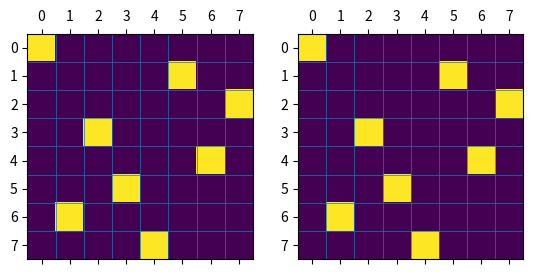

Write the Python code that produced this figure.
import numpy as np
from matplotlib import pyplot as plt


class Nqueens:

    def __init__(self, n=8, initials=None, plot=True, plot_latency=0.5):
        self.n = n
        self.domain = np.ones((self.n, self.n), dtype=bool)
        self.initials = initials
        self.picked = []
        self.plot = plot
        if self.plot:
            self.plot_latency = plot_latency
            self.fig = plt.figure()
            self.update_plot()

    @property
    def board(self):
        a = self.domain.copy()
        for i in range(self.n):
            if a[i,:].sum() > 1:
                a[i,:] = False
        return a
        """
        x = np.zeros((self.n, self.n))
        for i, val in enumerate(self.row):
            if val != -1:
                x[i, val] = 2
        for i, (j,k,_) in enumerate(self.picked):
            x[j, k] = 1
        return x"""

    @property
    def np_domain(self):
        return self.domain
        """x = np.zeros((self.n, self.n))
        for i in range(self.n):
            for j in self.domain[i]:
                x[i, j] = 1
        return x"""

    def row_constraints_ok(self, row):
        nb = sum(self.domain[row,:])
        if nb == 1:
            col = np.where(self.domain[row,:])[0][0]
            return all(
                [self.domain[i, col] == 0 for i in range(self.n) if i != row] +
                [self.domain[i, col - (row - i)] == 0
                 for i in range(self.n)
                 if (i != row) and (0 <= col - (row - i) < self.n)
                ] +
                [self.domain[i, col + (row - i)] == 0
                 for i in range(self.n)
                 if (i != row) and (0 <= col + (row - i) < self.n)
                ]
            )
        elif nb == 0:
            return False
        else:
            return True

    def is_feasible(self):
        return all([self.row_constraints_ok(i) for i in range(self.n)])

    def is_solved(self):
        return self.is_feasible() and self.domain.sum() == self.n

    def update_plot(self):
        self.fig.clf()
        axes = self.fig.subplots(1, 2)
        for i in range(self.n):
            axes[0].vlines(i + 0.5, ymin=-0.5, ymax=self.n - 0.5, lw=0.5)
            axes[1].vlines(i + 0.5, ymin=-0.5, ymax=self.n - 0.5, lw=0.5)
            axes[0].hlines(i + 0.5, xmin=-0.5, xmax=self.n - 0.5, lw=0.5)
            axes[1].hlines(i + 0.5, xmin=-0.5, xmax=self.n - 0.5, lw=0.5)
        axes[0].matshow(self.board)
        axes[1].matshow(self.domain)
        plt.draw()
        plt.pause(self.plot_latency)

    def prune(self):
        prune_again = True
        while prune_again:
            prune_again = False
            for i in range(self.n):
                if sum(self.domain[i,:]) == 1:
                    col = np.where(self.domain[i,:])[0][0]  # only value
                    self.domain[:i, col] = False
                    self.domain[i+1:, col] = False
                    for j in range(self.n):
                        if j != i:
                            if 0 <= col - (i - j) < self.n:
                                self.domain[j, col - (i - j)] = False
                            if 0 <= col + (i - j) < self.n:
                                self.domain[j, col + (i - j)] = False
            if self.plot:
                self.update_plot()

    def pick(self):
        while True:
            for i in range(self.n):
                if sum(self.domain[i,:]) > 1:
                    j = min(np.where(self.domain[i,:])[0])
                    picked = (self.domain.copy(), i, j)
                    self.picked.append(picked)
                    self.domain[i,:j] = False
                    self.domain[i, j+1:] = False
                    return True
            # otherwise rollback
            rolled_back = self.rollback()
            if not rolled_back:
                return False

    def rollback(self):
        # no possible pick: come back to old domain, remove descendant choiceru
        if len(self.picked) == 0:
            return False
        domain, i, j = self.picked[-1]
        self.picked = self.picked[:-1]
        self.domain = domain
        self.domain[i, j] = False
        return True

    def solve(self):
        if self.initials:
            for row, col in self.initials:
                self.domain[row,:col] = False
                self.domain[row, col+1:] = False
        while True:
            self.prune()
            if self.is_feasible():
                if self.is_solved():
                    print(f'This {self.n}-queens problem has been successfully solved!')
                    return self
                else:
                    picked = self.pick()
                    if not picked:
                        print(f'This {self.n}-queens problem is not feasible '
                              'under given original conditions')
                        return
            else:
                rolled_back = self.rollback()
                if not rolled_back:
                    print(f'This {self.n}-queens problem is not feasible '
                          'under given original conditions')
                    return


def place_queens(**kwargs):
    data = Nqueens(**kwargs)
    data.solve()
    return data


if __name__ == '__main__':
    data = place_queens(initials=None, plot=True, plot_latency=0.01)
